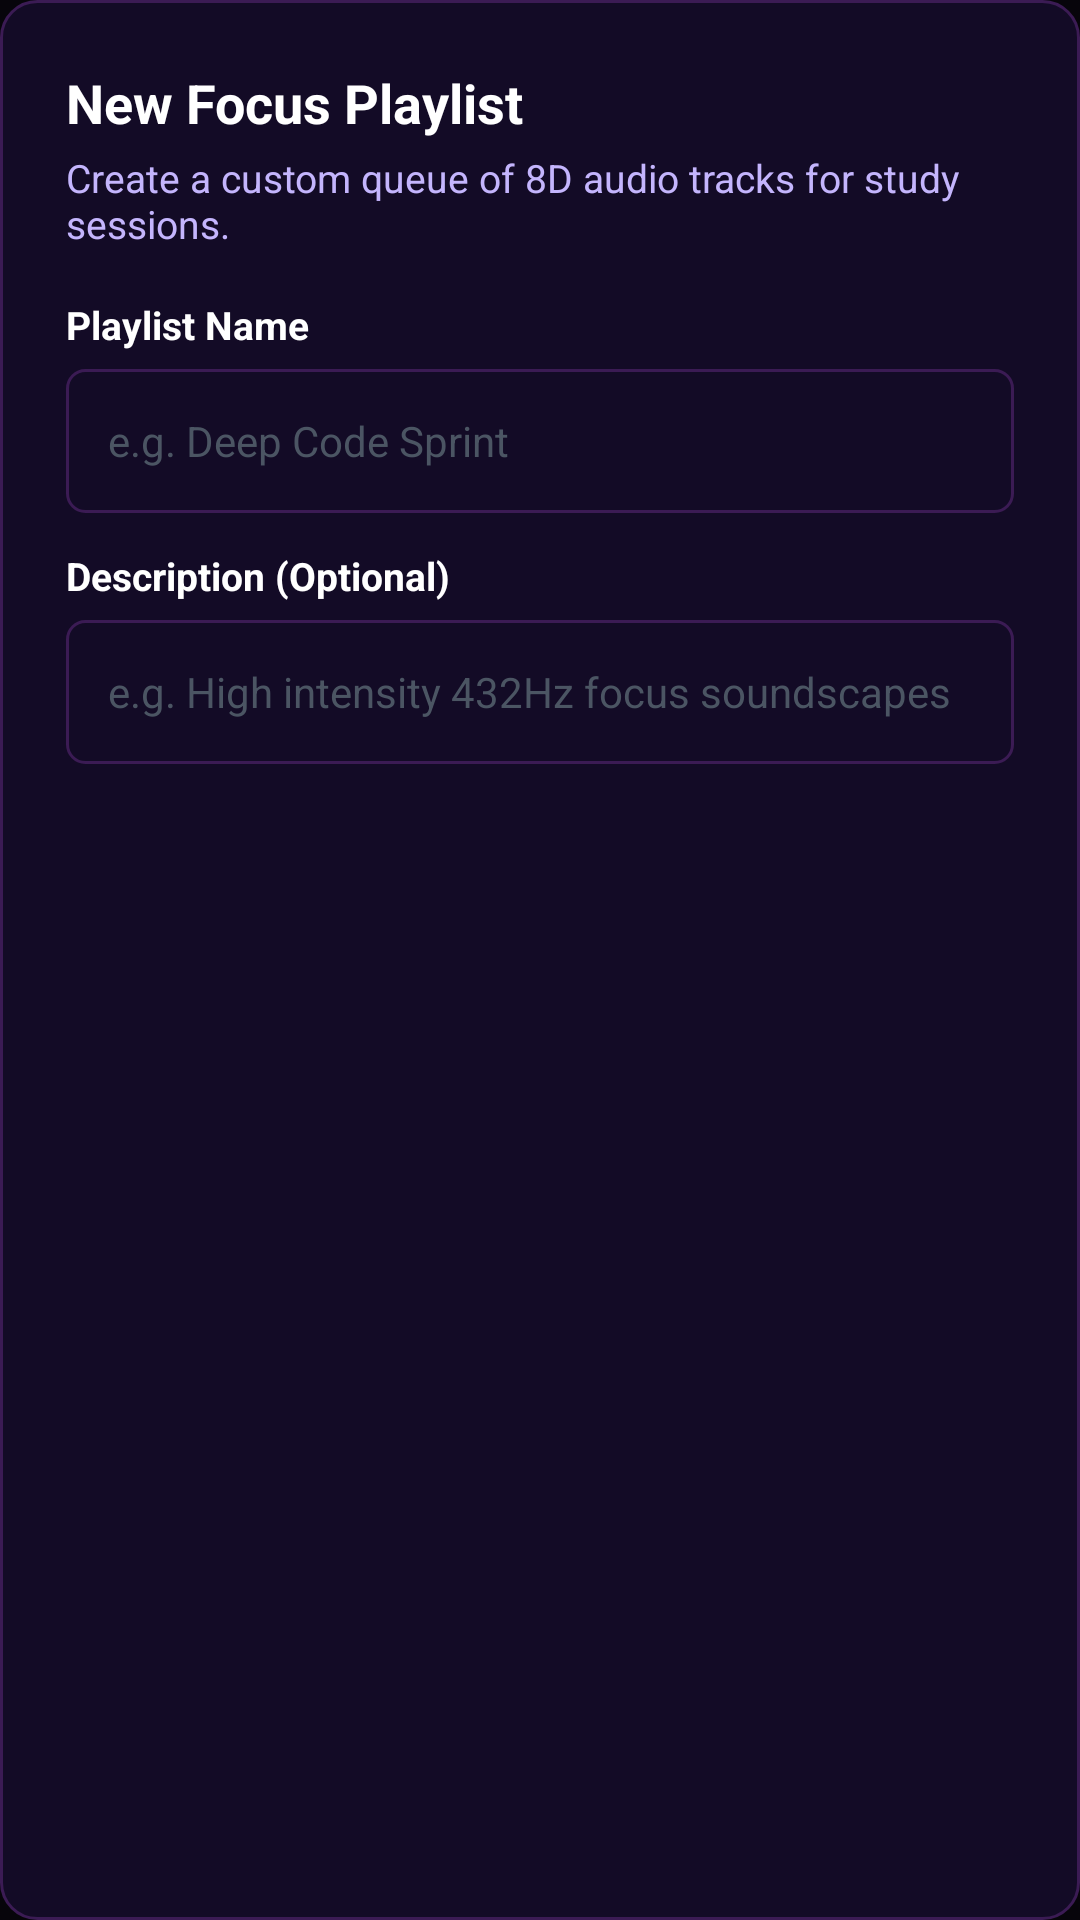

This screen was rendered from an Android layout file. Write that file and the resources it references.
<!-- AndroidManifest.xml: application theme Theme.FocusMusic -->
<!-- res/layout/dialog_create_playlist.xml -->
<?xml version="1.0" encoding="utf-8"?>
<LinearLayout xmlns:android="http://schemas.android.com/apk/res/android"
    android:layout_width="match_parent"
    android:layout_height="wrap_content"
    android:background="@drawable/bg_card_rounded"
    android:orientation="vertical"
    android:padding="22dp">

    <TextView
        android:layout_width="wrap_content"
        android:layout_height="wrap_content"
        android:text="New Focus Playlist"
        android:textColor="@color/text_primary"
        android:textSize="18sp"
        android:textStyle="bold" />

    <TextView
        android:layout_width="wrap_content"
        android:layout_height="wrap_content"
        android:layout_marginTop="4dp"
        android:text="Create a custom queue of 8D audio tracks for study sessions."
        android:textColor="@color/text_secondary"
        android:textSize="13sp" />

    <TextView
        android:layout_width="wrap_content"
        android:layout_height="wrap_content"
        android:layout_marginTop="16dp"
        android:text="Playlist Name"
        android:textColor="@color/text_primary"
        android:textSize="13sp"
        android:textStyle="bold" />

    <EditText
        android:id="@+id/etPlaylistNameDialog"
        android:layout_width="match_parent"
        android:layout_height="48dp"
        android:layout_marginTop="6dp"
        android:background="@drawable/bg_input_field"
        android:hint="e.g. Deep Code Sprint"
        android:inputType="textCapWords"
        android:paddingStart="14dp"
        android:paddingEnd="14dp"
        android:textColor="@color/text_primary"
        android:textColorHint="#4B5563"
        android:textSize="14sp" />

    <TextView
        android:layout_width="wrap_content"
        android:layout_height="wrap_content"
        android:layout_marginTop="12dp"
        android:text="Description (Optional)"
        android:textColor="@color/text_primary"
        android:textSize="13sp"
        android:textStyle="bold" />

    <EditText
        android:id="@+id/etPlaylistDescDialog"
        android:layout_width="match_parent"
        android:layout_height="48dp"
        android:layout_marginTop="6dp"
        android:background="@drawable/bg_input_field"
        android:hint="e.g. High intensity 432Hz focus soundscapes"
        android:inputType="textCapSentences"
        android:paddingStart="14dp"
        android:paddingEnd="14dp"
        android:textColor="@color/text_primary"
        android:textColorHint="#4B5563"
        android:textSize="14sp" />

</LinearLayout>
<!-- resources referenced by this layout -->
<resources>
  <color name="text_primary">#FFFFFF</color>
  <color name="text_secondary">#C4B5FD</color>
  <!-- drawable bg_card_rounded (drawable) -->
  <?xml version="1.0" encoding="utf-8"?>
  <shape xmlns:android="http://schemas.android.com/apk/res/android"
      android:shape="rectangle">
      <solid android:color="@color/bg_card" />
      <corners android:radius="@dimen/corner_radius_medium" />
      <stroke
          android:width="1dp"
          android:color="@color/border_color" />
  </shape>
  <!-- drawable bg_input_field (drawable) -->
  <?xml version="1.0" encoding="utf-8"?>
  <selector xmlns:android="http://schemas.android.com/apk/res/android">
      <item android:state_focused="true">
          <shape android:shape="rectangle">
              <solid android:color="@color/bg_card" />
              <corners android:radius="@dimen/corner_radius_small" />
              <stroke
                  android:width="2dp"
                  android:color="@color/accent_primary" />
          </shape>
      </item>
      <item>
          <shape android:shape="rectangle">
              <solid android:color="@color/bg_card" />
              <corners android:radius="@dimen/corner_radius_small" />
              <stroke
                  android:width="1dp"
                  android:color="@color/border_color" />
          </shape>
      </item>
  </selector>
  <style name="Theme.FocusMusic" parent="Theme.MaterialComponents.DayNight.NoActionBar">
          
          <item name="colorPrimary">@color/accent_primary</item>
          <item name="colorPrimaryVariant">@color/accent_cyan</item>
          <item name="colorOnPrimary">@color/text_primary</item>
          
          
          <item name="android:windowBackground">@color/bg_dark</item>
          <item name="android:statusBarColor">@color/bg_dark</item>
          <item name="android:navigationBarColor">@color/bg_dark</item>
      </style>
  <color name="bg_card">#130B26</color>
  <dimen name="corner_radius_medium">12dp</dimen>
  <color name="border_color">#3B1B54</color>
  <dimen name="corner_radius_small">6dp</dimen>
  <color name="accent_primary">#9D4EDD</color>
  <color name="accent_cyan">#00F0FF</color>
  <color name="bg_dark">#07050B</color>
</resources>
